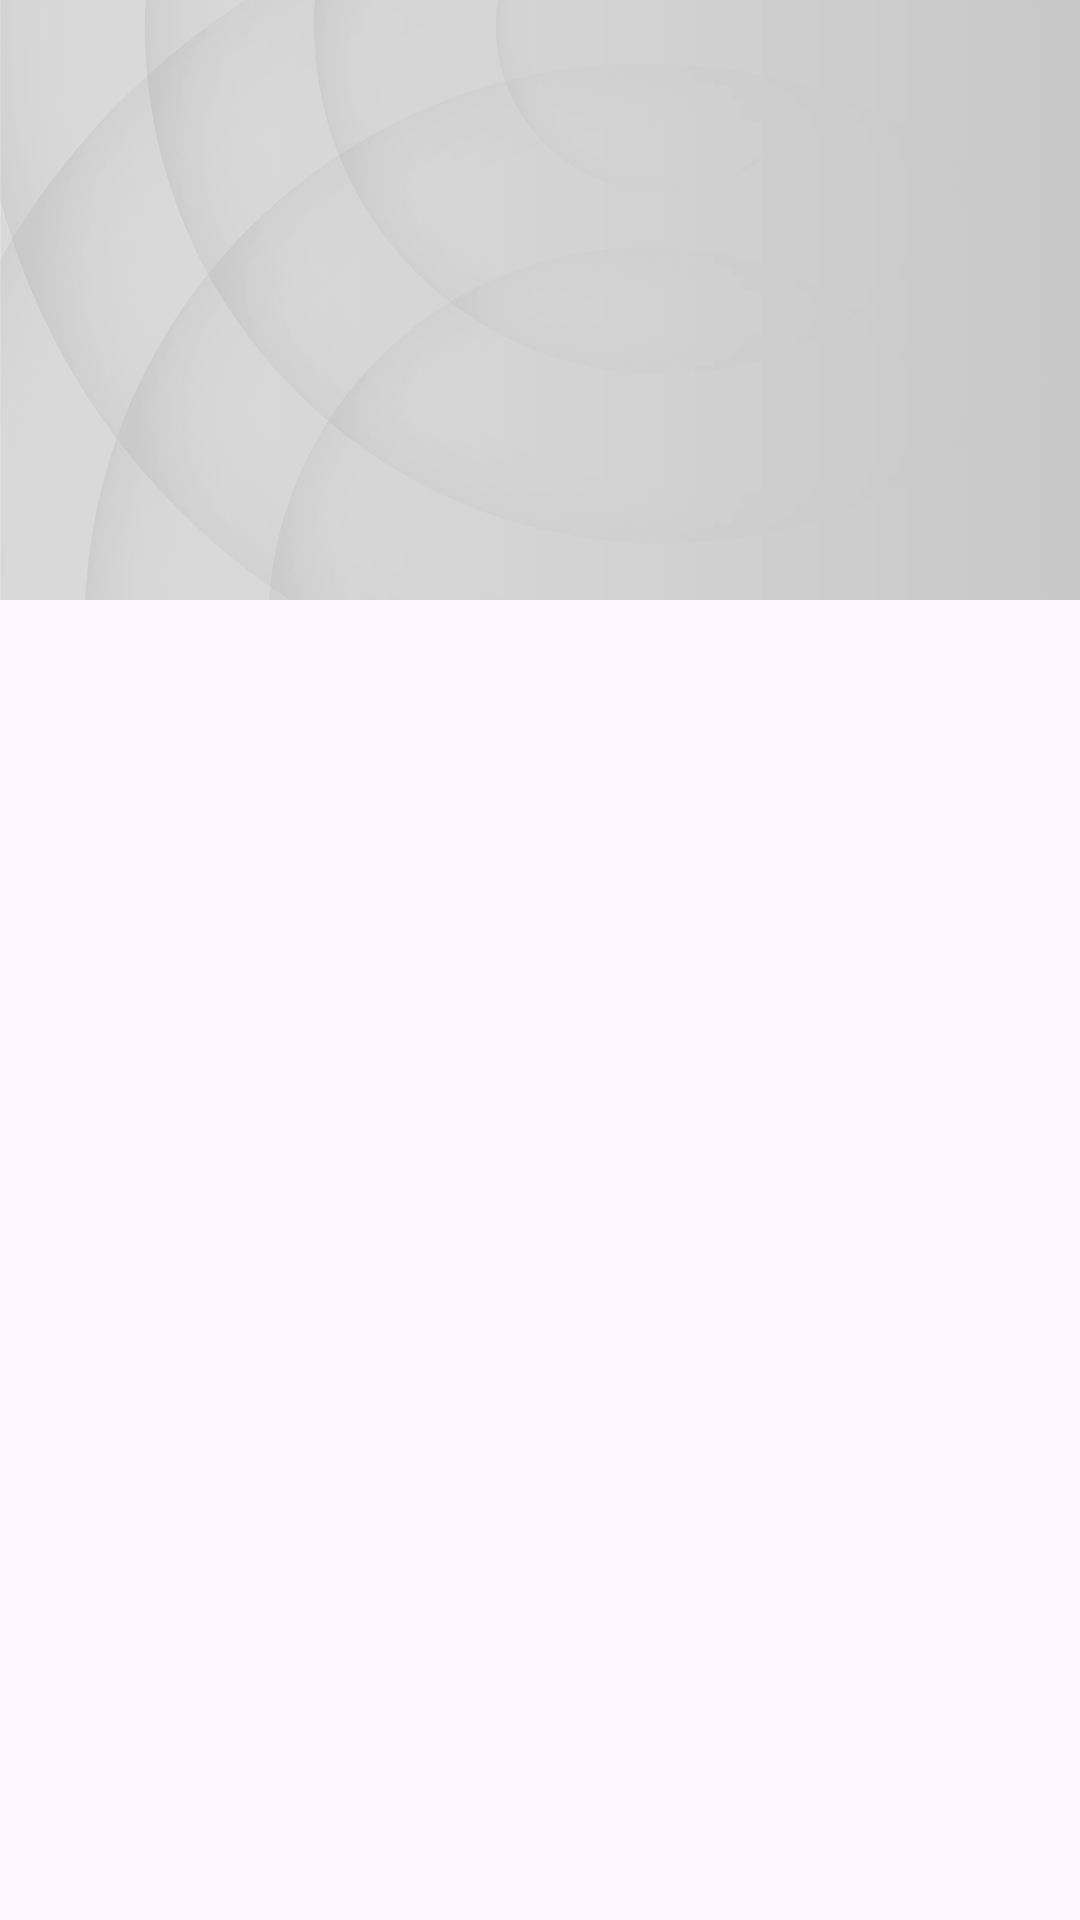

This screen was rendered from an Android layout file. Write that file and the resources it references.
<!-- AndroidManifest.xml: application theme NoStatusBarTheme -->
<!-- res/layout/drawer.xml -->
<?xml version="1.0" encoding="utf-8"?>
<RelativeLayout xmlns:android="http://schemas.android.com/apk/res/android"
    android:layout_width="match_parent"
    android:layout_height="match_parent"
    android:orientation="vertical">

    <ImageView
        android:id="@+id/imageView"
        android:layout_width="match_parent"
        android:layout_height="200dp"
        android:scaleType="centerCrop"
        android:src="@drawable/background" />

</RelativeLayout>
<!-- resources referenced by this layout -->
<resources>
  <!-- drawable background: jpg bitmap (drawable, 49551 bytes) -->
  <style name="NoStatusBarTheme" parent="Theme.Material3.DayNight.NoActionBar">
          <item name="colorPrimary">#4CAF50</item>
          <item name="android:windowTranslucentStatus">true</item>
          <item name="android:statusBarColor">@android:color/transparent</item>
          <item name="android:windowLightStatusBar">true</item>
          <item name="android:windowContentTransitions">true</item>
          <item name="android:windowActivityTransitions">true</item>
  
      </style>
</resources>
